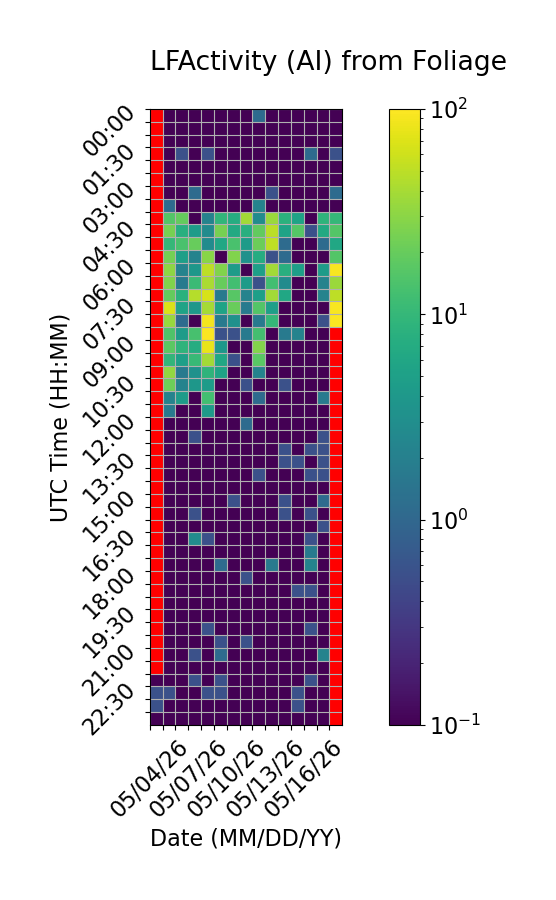

Data behind this chart, as committed beside it:
Time (UTC), 05/04/26, 05/05/26, 05/06/26, 05/07/26, 05/08/26, 05/09/26, 05/10/26, 05/11/26, 05/12/26, 05/13/26, 05/14/26, 05/15/26, 05/16/26, 05/17/26, 05/18/26
00:00, , 0.0, 0.0, 0.0, 0.0, 0.0, 0.0, 0.0, 1.111, 0.0, 0.0, 0.0, 0.0, 0.0, 0.0
00:30, , 0.0, 0.0, 0.0, 0.0, 0.0, 0.0, 0.0, 0.0, 0.0, 0.0, 0.0, 0.0, 0.0, 0.0
01:00, , 0.0, 0.0, 0.0, 0.0, 0.0, 0.0, 0.0, 0.0, 0.0, 0.0, 0.0, 0.0, 0.0, 0.0
01:30, , 0.0, 0.5556, 0.0, 0.5556, 0.0, 0.0, 0.0, 0.0, 0.0, 0.0, 0.0, 1.111, 0.0, 0.5556
02:00, , 0.0, 0.0, 0.0, 0.0, 0.0, 0.0, 0.0, 0.0, 0.0, 0.0, 0.0, 0.0, 0.0, 0.0
02:30, , 0.0, 0.0, 0.0, 0.0, 0.0, 0.0, 0.0, 0.0, 0.0, 0.0, 0.0, 0.0, 0.0, 0.0
03:00, , 0.0, 0.0, 1.111, 0.0, 0.0, 0.0, 0.0, 0.0, 0.5556, 0.0, 0.0, 0.0, 0.0, 1.111
03:30, , 1.111, 0.0, 0.0, 0.0, 0.0, 0.0, 0.0, 2.222, 0.0, 0.0, 0.0, 0.0, 0.0, 0.0
04:00, , 15.56, 19.44, 0.0, 2.222, 9.444, 7.222, 38.89, 2.778, 35.0, 8.333, 5.556, 0.0, 8.889, 10.0
04:30, , 24.44, 7.778, 4.444, 2.778, 24.44, 6.667, 7.778, 18.89, 49.44, 5.556, 16.11, 0.5556, 6.667, 15.56
05:00, , 10.0, 13.89, 20.0, 2.778, 6.111, 13.89, 4.444, 21.11, 52.22, 1.111, 0.0, 0.0, 1.111, 6.111
05:30, , 23.89, 5.0, 2.222, 29.44, 0.0, 27.22, 3.333, 7.222, 0.5556, 1.111, 0.0, 0.0, 0.0, 15.56
06:00, , 31.11, 2.222, 3.889, 50.0, 27.22, 4.444, 0.0, 5.0, 38.33, 7.778, 5.0, 0.0, 4.444, 94.44
06:30, , 27.22, 1.667, 11.11, 41.67, 20.0, 12.22, 4.444, 0.5556, 12.22, 2.778, 0.0, 0.0, 2.222, 35.56
07:00, , 19.44, 8.333, 46.67, 66.67, 1.667, 16.67, 2.222, 5.0, 38.33, 6.111, 0.0, 0.0, 2.222, 50.56
07:30, , 67.22, 5.556, 3.889, 39.44, 5.556, 20.56, 1.667, 15.56, 5.0, 0.0, 0.0, 0.0, 0.0, 94.44
08:00, , 34.44, 1.111, 0.0, 88.33, 1.667, 3.333, 0.0, 1.667, 10.0, 0.0, 0.0, 0.0, 0.5556, 95.0
08:30, , 15.0, 4.444, 13.33, 96.11, 0.5556, 0.5556, 1.667, 12.78, 0.0, 1.667, 2.222, 0.0, 0.0, 
09:00, , 17.78, 8.889, 7.222, 80.0, 3.889, 0.0, 0.0, 27.78, 0.0, 0.0, 0.0, 0.0, 0.0, 
09:30, , 9.444, 5.0, 10.56, 38.33, 6.111, 0.5556, 0.0, 17.22, 0.0, 0.0, 0.0, 0.0, 0.0, 
10:00, , 32.22, 1.667, 3.333, 8.889, 5.556, 0.0, 0.0, 2.222, 0.0, 0.0, 0.0, 0.0, 0.0, 
10:30, , 21.67, 2.222, 3.889, 4.444, 0.0, 0.0, 0.5556, 0.0, 0.0, 0.5556, 0.0, 0.0, 0.0, 
11:00, , 2.222, 4.444, 0.0, 12.22, 0.0, 0.0, 0.0, 1.111, 0.0, 0.0, 0.0, 0.0, 1.667, 
11:30, , 1.667, 0.0, 0.0, 4.444, 0.0, 0.0, 0.0, 0.0, 0.0, 0.0, 0.0, 0.0, 0.0, 
12:00, , 0.0, 0.0, 0.0, 0.0, 0.0, 0.0, 1.111, 0.0, 0.0, 0.0, 0.0, 0.0, 0.0, 
12:30, , 0.0, 0.0, 0.5556, 0.0, 0.0, 0.0, 0.0, 0.0, 0.0, 0.0, 0.0, 0.0, 0.5556, 
13:00, , 0.0, 0.0, 0.0, 0.0, 0.0, 0.0, 0.0, 0.0, 0.0, 0.5556, 0.0, 0.5556, 0.5556, 
13:30, , 0.0, 0.0, 0.0, 0.0, 0.0, 0.0, 0.0, 0.0, 0.0, 0.5556, 0.5556, 0.0, 0.5556, 
14:00, , 0.0, 0.0, 0.0, 0.0, 0.0, 0.0, 0.0, 0.5556, 0.0, 0.0, 0.0, 0.5556, 0.5556, 
14:30, , 0.0, 0.0, 0.0, 0.0, 0.0, 0.0, 0.0, 0.0, 0.0, 0.0, 0.0, 0.0, 0.0, 
15:00, , 0.0, 0.0, 0.0, 0.0, 0.0, 0.5556, 0.0, 0.0, 0.0, 0.5556, 0.0, 0.0, 1.111, 
15:30, , 0.0, 0.0, 0.5556, 0.0, 0.0, 0.0, 0.0, 0.0, 0.0, 0.5556, 0.0, 0.5556, 0.0, 
16:00, , 0.0, 0.0, 0.0, 0.0, 0.0, 0.0, 0.0, 0.0, 0.0, 0.0, 0.0, 0.0, 0.5556, 
16:30, , 0.0, 0.0, 2.778, 0.5556, 0.0, 0.0, 0.0, 0.0, 0.0, 0.0, 0.0, 0.5556, 0.0, 
17:00, , 0.0, 0.0, 0.0, 0.0, 0.0, 0.0, 0.0, 0.0, 0.0, 0.0, 0.0, 1.667, 0.0, 
17:30, , 0.0, 0.0, 0.0, 0.0, 1.111, 0.0, 0.0, 0.0, 1.667, 0.0, 0.0, 2.222, 0.0, 
18:00, , 0.0, 0.0, 0.0, 0.0, 0.0, 0.0, 0.5556, 0.0, 0.0, 0.0, 0.0, 0.0, 0.0, 
18:30, , 0.0, 0.0, 0.0, 0.0, 0.0, 0.0, 0.0, 0.0, 0.0, 0.0, 0.5556, 0.5556, 0.0, 
19:00, , 0.0, 0.0, 0.0, 0.0, 0.0, 0.0, 0.0, 0.0, 0.0, 0.0, 0.0, 0.0, 0.0, 
19:30, , 0.0, 0.0, 0.0, 0.0, 0.0, 0.0, 0.0, 0.0, 0.0, 0.0, 0.0, 0.0, 0.0, 
20:00, , 0.0, 0.0, 0.0, 0.5556, 0.0, 0.0, 0.0, 0.0, 0.0, 0.0, 0.0, 0.5556, 0.0, 
20:30, , 0.0, 0.0, 0.0, 0.0, 0.5556, 0.0, 0.5556, 0.0, 0.0, 0.0, 0.0, 0.0, 0.0, 
21:00, , 0.0, 0.0, 0.5556, 0.0, 1.111, 0.0, 0.0, 0.0, 0.0, 0.0, 0.0, 0.0, 2.222, 
21:30, , 0.0, 0.0, 0.0, 0.0, 0.0, 0.0, 0.0, 0.0, 0.0, 0.0, 0.0, 0.0, 0.0, 
22:00, 0.0, 0.0, 0.0, 0.5556, 0.0, 0.5556, 0.0, 0.0, 0.0, 0.0, 0.0, 0.0, 0.5556, 0.0, 
22:30, 0.5556, 0.5556, 0.0, 0.0, 0.5556, 0.5556, 0.0, 0.0, 0.0, 0.0, 0.0, 0.5556, 0.0, 0.0, 
23:00, 0.5556, 0.0, 0.0, 0.0, 0.0, 0.0, 0.0, 0.0, 0.0, 0.0, 0.0, 0.5556, 0.0, 0.0, 
23:30, 0.0, 0.0, 0.0, 0.0, 0.0, 0.0, 0.0, 0.0, 0.0, 0.0, 0.0, 0.0, 0.0, 0.0, 
